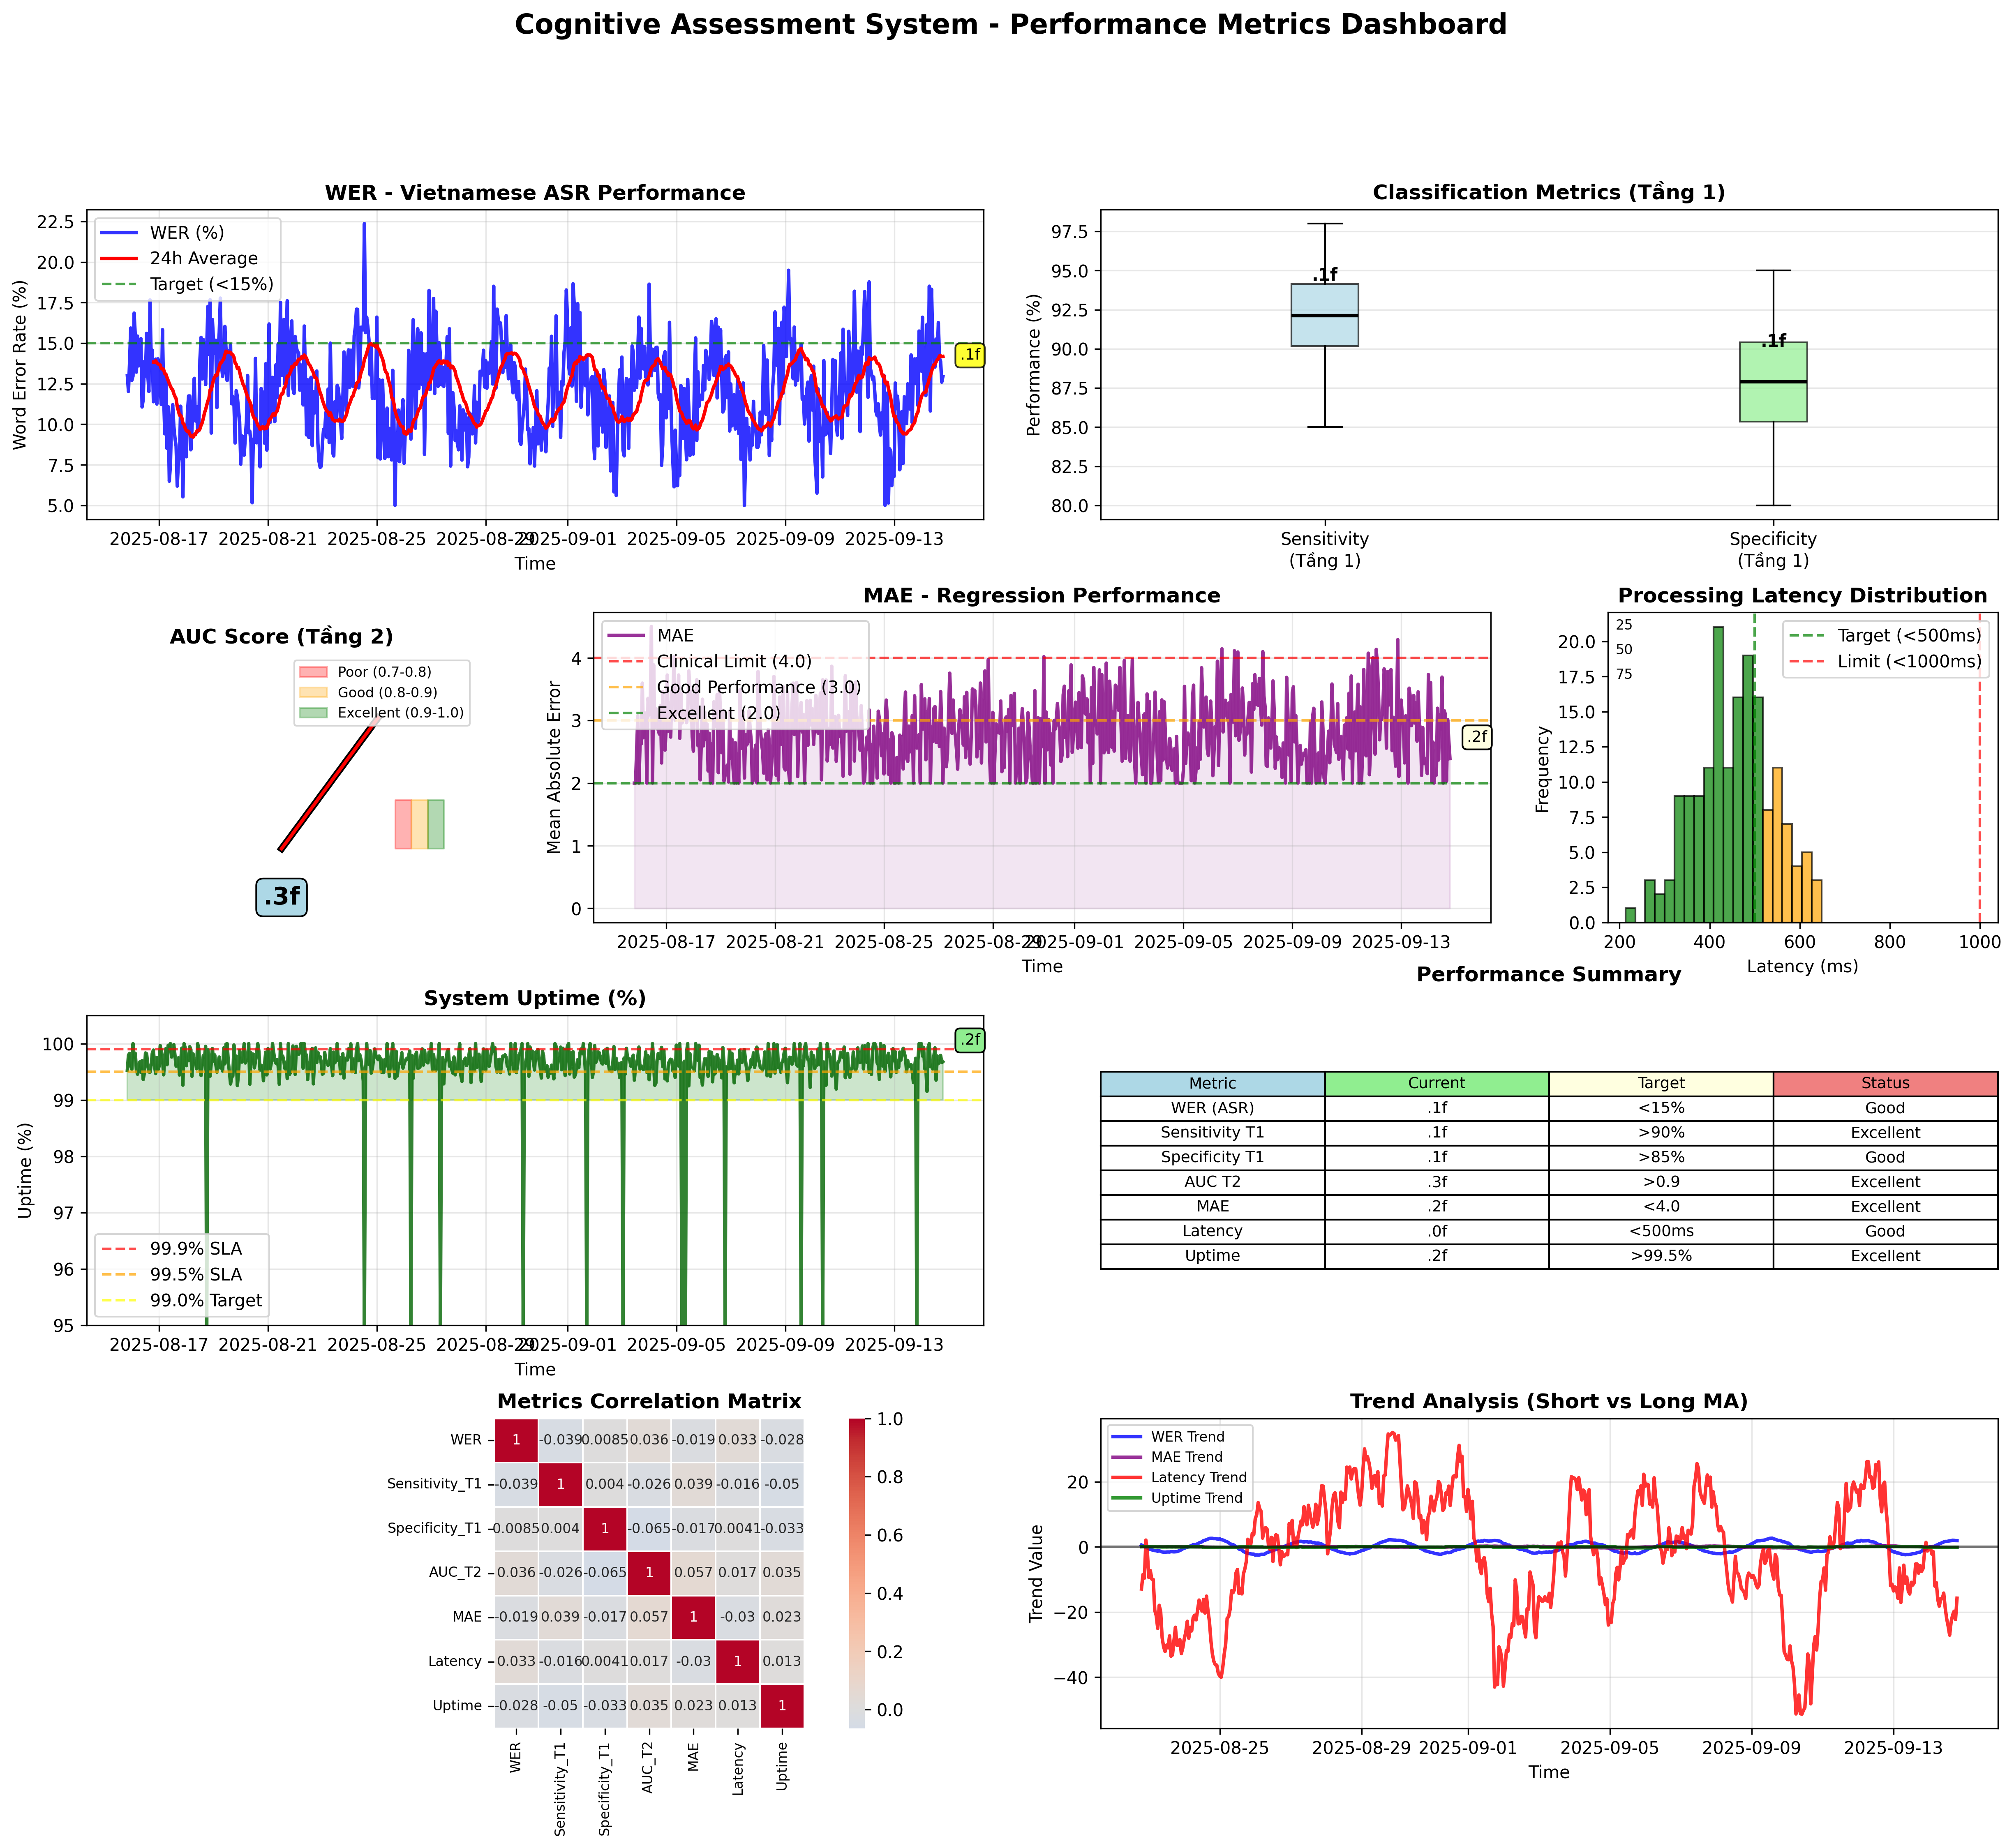

Python code for this plot:
#!/usr/bin/env python3
"""
Model Metrics Dashboard for Cognitive Assessment System
Generates comprehensive visualization of key performance metrics
"""

import numpy as np
import pandas as pd
import matplotlib.pyplot as plt
import matplotlib.patches as patches
import seaborn as sns
from datetime import datetime, timedelta
import warnings
warnings.filterwarnings('ignore')

# Set style
plt.style.use('default')
sns.set_palette("husl")

class ModelMetricsDashboard:
    """Dashboard for visualizing model performance metrics"""

    def __init__(self):
        self.metrics_data = {}
        self.timestamps = []
        self.generate_mock_data()

    def generate_mock_data(self):
        """Generate realistic mock data for all metrics"""
        np.random.seed(42)

        # Generate timestamps for last 30 days
        base_date = datetime.now() - timedelta(days=30)
        self.timestamps = [base_date + timedelta(hours=i) for i in range(24*30)]

        # WER (Word Error Rate) - Vietnamese ASR
        # Typical range: 5-25% for good ASR systems
        wer_base = 12.0
        wer_noise = np.random.normal(0, 2, len(self.timestamps))
        wer_trend = np.sin(np.arange(len(self.timestamps)) * 0.1) * 3
        self.metrics_data['WER'] = np.clip(wer_base + wer_noise + wer_trend, 5, 25)

        # Sensitivity (Tầng 1) - Classification sensitivity
        # Should be high for medical diagnosis
        sens_base = 92.0
        sens_noise = np.random.normal(0, 3, len(self.timestamps))
        self.metrics_data['Sensitivity_T1'] = np.clip(sens_base + sens_noise, 85, 98)

        # Specificity (Tầng 1) - Classification specificity
        # Should be high for medical diagnosis
        spec_base = 88.0
        spec_noise = np.random.normal(0, 4, len(self.timestamps))
        self.metrics_data['Specificity_T1'] = np.clip(spec_base + spec_noise, 80, 95)

        # AUC (Tầng 2) - Area Under Curve
        # Excellent: >0.9, Good: 0.8-0.9, Fair: 0.7-0.8
        auc_base = 0.915
        auc_noise = np.random.normal(0, 0.02, len(self.timestamps))
        self.metrics_data['AUC_T2'] = np.clip(auc_base + auc_noise, 0.85, 0.98)

        # MAE (Mean Absolute Error) - Regression error
        # Clinical acceptable: <4.0 for MMSE scale
        mae_base = 2.8
        mae_noise = np.random.normal(0, 0.5, len(self.timestamps))
        mae_trend = np.sin(np.arange(len(self.timestamps)) * 0.05) * 0.3
        self.metrics_data['MAE'] = np.clip(mae_base + mae_noise + mae_trend, 2.0, 4.5)

        # Processing Latency (ms)
        # Target: <500ms for real-time, <2000ms acceptable
        latency_base = 450
        latency_noise = np.random.normal(0, 80, len(self.timestamps))
        latency_spikes = np.random.exponential(200, len(self.timestamps)) * 0.1
        self.metrics_data['Latency'] = np.clip(latency_base + latency_noise + latency_spikes, 200, 1500)

        # System Uptime (%)
        # Target: >99.5% for production systems
        uptime_base = 99.7
        uptime_noise = np.random.normal(0, 0.2, len(self.timestamps))
        # Occasional downtime events
        downtime_events = np.random.choice([0, -5, -10], len(self.timestamps), p=[0.98, 0.015, 0.005])
        self.metrics_data['Uptime'] = np.clip(uptime_base + uptime_noise + downtime_events, 95, 100)

    def create_comprehensive_dashboard(self):
        """Create comprehensive dashboard with all metrics"""
        fig = plt.figure(figsize=(20, 16))
        fig.suptitle('Cognitive Assessment System - Performance Metrics Dashboard',
                    fontsize=16, fontweight='bold', y=0.98)

        # Create subplot grid
        gs = fig.add_gridspec(4, 4, hspace=0.3, wspace=0.3)

        # 1. WER Time Series
        ax1 = fig.add_subplot(gs[0, :2])
        self._plot_wer_timeseries(ax1)

        # 2. Classification Metrics (Sensitivity & Specificity)
        ax2 = fig.add_subplot(gs[0, 2:])
        self._plot_classification_metrics(ax2)

        # 3. AUC Gauge Chart
        ax3 = fig.add_subplot(gs[1, 0])
        self._plot_auc_gauge(ax3)

        # 4. MAE Time Series with Clinical Threshold
        ax4 = fig.add_subplot(gs[1, 1:3])
        self._plot_mae_timeseries(ax4)

        # 5. Processing Latency Distribution
        ax5 = fig.add_subplot(gs[1, 3])
        self._plot_latency_distribution(ax5)

        # 6. System Uptime
        ax6 = fig.add_subplot(gs[2, :2])
        self._plot_uptime_timeseries(ax6)

        # 7. Performance Summary Table
        ax7 = fig.add_subplot(gs[2, 2:])
        self._plot_performance_summary(ax7)

        # 8. Correlation Matrix
        ax8 = fig.add_subplot(gs[3, :2])
        self._plot_metrics_correlation(ax8)

        # 9. Trend Analysis
        ax9 = fig.add_subplot(gs[3, 2:])
        self._plot_trend_analysis(ax9)

        plt.tight_layout()
        plt.savefig('model_metrics_dashboard.png', dpi=300, bbox_inches='tight')
        plt.show()

    def _plot_wer_timeseries(self, ax):
        """Plot WER time series with Vietnamese ASR focus"""
        wer_data = self.metrics_data['WER']
        timestamps = self.timestamps

        ax.plot(timestamps, wer_data, 'b-', linewidth=2, alpha=0.8, label='WER (%)')

        # Add rolling average
        rolling_avg = pd.Series(wer_data).rolling(window=24).mean()
        ax.plot(timestamps, rolling_avg, 'r-', linewidth=2, label='24h Average')

        # Target line
        ax.axhline(y=15, color='green', linestyle='--', alpha=0.7, label='Target (<15%)')

        ax.set_title('WER - Vietnamese ASR Performance', fontsize=12, fontweight='bold')
        ax.set_ylabel('Word Error Rate (%)', fontsize=10)
        ax.set_xlabel('Time', fontsize=10)
        ax.legend()
        ax.grid(True, alpha=0.3)

        # Add latest value annotation
        latest_wer = wer_data[-1]
        ax.annotate(f'{latest_wer:.1f}%',
                   xy=(timestamps[-1], latest_wer),
                   xytext=(10, 10), textcoords='offset points',
                   bbox=dict(boxstyle='round,pad=0.3', facecolor='yellow', alpha=0.9,
                           edgecolor='orange', linewidth=2),
                   fontsize=11, fontweight='bold', color='darkblue')

    def _plot_classification_metrics(self, ax):
        """Plot sensitivity and specificity comparison"""
        sens_data = self.metrics_data['Sensitivity_T1']
        spec_data = self.metrics_data['Specificity_T1']

        # Create box plots
        data = [sens_data[-168:], spec_data[-168:]]  # Last 7 days
        labels = ['Sensitivity\n(Tầng 1)', 'Specificity\n(Tầng 1)']

        bp = ax.boxplot(data, labels=labels, patch_artist=True,
                       medianprops=dict(color='black', linewidth=2))

        # Color the boxes
        colors = ['lightblue', 'lightgreen']
        for patch, color in zip(bp['boxes'], colors):
            patch.set_facecolor(color)
            patch.set_alpha(0.7)

        ax.set_title('Classification Metrics (Tầng 1)', fontsize=12, fontweight='bold')
        ax.set_ylabel('Performance (%)', fontsize=10)
        ax.grid(True, alpha=0.3, axis='y')

        # Add value annotations
        sens_median = np.median(sens_data[-168:])
        spec_median = np.median(spec_data[-168:])
        ax.text(1, sens_median + 2, f'{sens_median:.1f}%',
                ha='center', va='bottom', fontweight='bold',
                fontsize=12, color='darkblue',
                bbox=dict(boxstyle='round,pad=0.2', facecolor='lightblue', alpha=0.8))
        ax.text(2, spec_median + 2, f'{spec_median:.1f}%',
                ha='center', va='bottom', fontweight='bold',
                fontsize=12, color='darkgreen',
                bbox=dict(boxstyle='round,pad=0.2', facecolor='lightgreen', alpha=0.8))

    def _plot_auc_gauge(self, ax):
        """Create AUC gauge chart"""
        auc_value = np.mean(self.metrics_data['AUC_T2'][-24:])  # Last 24 hours average

        # Create gauge background
        theta = np.linspace(np.pi, 0, 100)
        r = 1

        # Color zones
        ax.fill_between(np.linspace(0.7, 0.8, 50), 0, 0.3,
                       color='red', alpha=0.3, label='Poor (0.7-0.8)')
        ax.fill_between(np.linspace(0.8, 0.9, 50), 0, 0.3,
                       color='orange', alpha=0.3, label='Good (0.8-0.9)')
        ax.fill_between(np.linspace(0.9, 1.0, 50), 0, 0.3,
                       color='green', alpha=0.3, label='Excellent (0.9-1.0)')

        # AUC needle
        auc_angle = np.pi - (auc_value - 0.7) / 0.3 * np.pi
        ax.plot([0, np.cos(auc_angle)], [0, np.sin(auc_angle)],
               'k-', linewidth=4)
        ax.plot([0, np.cos(auc_angle)], [0, np.sin(auc_angle)],
               'r-', linewidth=2)

        ax.set_xlim(-1.2, 1.2)
        ax.set_ylim(-0.2, 1.2)
        ax.set_aspect('equal')
        ax.axis('off')

        ax.set_title('AUC Score (Tầng 2)', fontsize=12, fontweight='bold')

        # Add value text
        ax.text(0, -0.3, f'{auc_value:.3f}', ha='center', va='center',
               fontsize=16, fontweight='bold', color='darkblue',
               bbox=dict(boxstyle='round,pad=0.5', facecolor='lightblue',
                        edgecolor='blue', linewidth=2, alpha=0.9))

        # Add legend
        ax.legend(loc='upper right', fontsize=8)

    def _plot_mae_timeseries(self, ax):
        """Plot MAE with clinical thresholds"""
        mae_data = self.metrics_data['MAE']
        timestamps = self.timestamps

        ax.plot(timestamps, mae_data, 'purple', linewidth=2, alpha=0.8, label='MAE')

        # Clinical thresholds
        ax.axhline(y=4.0, color='red', linestyle='--', alpha=0.7, label='Clinical Limit (4.0)')
        ax.axhline(y=3.0, color='orange', linestyle='--', alpha=0.7, label='Good Performance (3.0)')
        ax.axhline(y=2.0, color='green', linestyle='--', alpha=0.7, label='Excellent (2.0)')

        ax.fill_between(timestamps, 0, mae_data, alpha=0.1, color='purple')

        ax.set_title('MAE - Regression Performance', fontsize=12, fontweight='bold')
        ax.set_ylabel('Mean Absolute Error', fontsize=10)
        ax.set_xlabel('Time', fontsize=10)
        ax.legend()
        ax.grid(True, alpha=0.3)

        # Add latest value
        latest_mae = mae_data[-1]
        ax.annotate(f'{latest_mae:.2f}',
                   xy=(timestamps[-1], latest_mae),
                   xytext=(10, 10), textcoords='offset points',
                   bbox=dict(boxstyle='round,pad=0.4', facecolor='yellow', alpha=0.9,
                           edgecolor='orange', linewidth=2),
                   fontsize=12, fontweight='bold', color='darkred')

    def _plot_latency_distribution(self, ax):
        """Plot latency distribution with performance zones"""
        latency_data = self.metrics_data['Latency'][-168:]  # Last 7 days

        # Create histogram
        n, bins, patches = ax.hist(latency_data, bins=20, alpha=0.7,
                                 color='lightcoral', edgecolor='black')

        # Color zones
        for i, patch in enumerate(patches):
            if bins[i] < 500:  # Excellent
                patch.set_facecolor('green')
            elif bins[i] < 1000:  # Good
                patch.set_facecolor('orange')
            else:  # Poor
                patch.set_facecolor('red')

        ax.axvline(x=500, color='green', linestyle='--', alpha=0.7, label='Target (<500ms)')
        ax.axvline(x=1000, color='red', linestyle='--', alpha=0.7, label='Limit (<1000ms)')

        ax.set_title('Processing Latency Distribution', fontsize=12, fontweight='bold')
        ax.set_xlabel('Latency (ms)', fontsize=10)
        ax.set_ylabel('Frequency', fontsize=10)
        ax.legend()

        # Add statistics
        p25, p50, p75 = np.percentile(latency_data, [25, 50, 75])
        ax.text(0.02, 0.98, f'P25: {p25:.0f}ms', transform=ax.transAxes,
               fontsize=10, verticalalignment='top', fontweight='bold',
               bbox=dict(boxstyle='round,pad=0.2', facecolor='lightblue', alpha=0.8))
        ax.text(0.02, 0.90, f'P50: {p50:.0f}ms', transform=ax.transAxes,
               fontsize=10, verticalalignment='top', fontweight='bold',
               bbox=dict(boxstyle='round,pad=0.2', facecolor='lightgreen', alpha=0.8))
        ax.text(0.02, 0.82, f'P75: {p75:.0f}ms', transform=ax.transAxes,
               fontsize=10, verticalalignment='top', fontweight='bold',
               bbox=dict(boxstyle='round,pad=0.2', facecolor='orange', alpha=0.8))

    def _plot_uptime_timeseries(self, ax):
        """Plot system uptime with SLA requirements"""
        uptime_data = self.metrics_data['Uptime']
        timestamps = self.timestamps

        ax.plot(timestamps, uptime_data, 'darkgreen', linewidth=2, alpha=0.8)

        # SLA requirements
        ax.axhline(y=99.9, color='red', linestyle='--', alpha=0.7, label='99.9% SLA')
        ax.axhline(y=99.5, color='orange', linestyle='--', alpha=0.7, label='99.5% SLA')
        ax.axhline(y=99.0, color='yellow', linestyle='--', alpha=0.7, label='99.0% Target')

        ax.fill_between(timestamps, 99, uptime_data,
                       where=(uptime_data >= 99), color='green', alpha=0.2)
        ax.fill_between(timestamps, 95, uptime_data,
                       where=(uptime_data < 99), color='red', alpha=0.2)

        ax.set_title('System Uptime (%)', fontsize=12, fontweight='bold')
        ax.set_ylabel('Uptime (%)', fontsize=10)
        ax.set_xlabel('Time', fontsize=10)
        ax.set_ylim(95, 100.5)
        ax.legend()
        ax.grid(True, alpha=0.3)

        # Add current uptime
        current_uptime = uptime_data[-1]
        ax.annotate(f'{current_uptime:.2f}%',
                   xy=(timestamps[-1], current_uptime),
                   xytext=(10, 10), textcoords='offset points',
                   bbox=dict(boxstyle='round,pad=0.4', facecolor='lightgreen', alpha=0.9,
                           edgecolor='darkgreen', linewidth=2),
                   fontsize=12, fontweight='bold', color='darkgreen')

    def _plot_performance_summary(self, ax):
        """Create performance summary table"""
        ax.axis('off')

        # Calculate current values
        current_wer = np.mean(self.metrics_data['WER'][-24:])
        current_sens = np.mean(self.metrics_data['Sensitivity_T1'][-24:])
        current_spec = np.mean(self.metrics_data['Specificity_T1'][-24:])
        current_auc = np.mean(self.metrics_data['AUC_T2'][-24:])
        current_mae = np.mean(self.metrics_data['MAE'][-24:])
        current_latency = np.mean(self.metrics_data['Latency'][-24:])
        current_uptime = np.mean(self.metrics_data['Uptime'][-24:])

        # Calculate summary statistics
        summary_data = {
            'Metric': ['WER (ASR)', 'Sensitivity T1', 'Specificity T1',
                      'AUC T2', 'MAE', 'Latency', 'Uptime'],
            'Current': [
                f'{current_wer:.1f}%',
                f'{current_sens:.1f}%',
                f'{current_spec:.1f}%',
                f'{current_auc:.3f}',
                f'{current_mae:.2f}',
                f'{current_latency:.0f}ms',
                f'{current_uptime:.2f}%'
            ],
            'Target': ['<15%', '>90%', '>85%', '>0.9', '<4.0', '<500ms', '>99.5%'],
            'Status': [
                'Good' if current_wer < 15 else 'Needs Work',
                'Excellent' if current_sens > 90 else 'Good',
                'Good' if current_spec > 85 else 'Needs Work',
                'Excellent' if current_auc > 0.9 else 'Good',
                'Excellent' if current_mae < 4.0 else 'Good',
                'Good' if current_latency < 500 else 'Needs Work',
                'Excellent' if current_uptime > 99.5 else 'Good'
            ]
        }

        table_data = list(zip(summary_data['Metric'], summary_data['Current'],
                             summary_data['Target'], summary_data['Status']))

        table = ax.table(cellText=table_data,
                        colLabels=['Metric', 'Current', 'Target', 'Status'],
                        cellLoc='center', loc='center',
                        colColours=['lightblue', 'lightgreen', 'lightyellow', 'lightcoral'])

        table.auto_set_font_size(False)
        table.set_fontsize(9)
        table.scale(1, 1.2)

        ax.set_title('Performance Summary', fontsize=12, fontweight='bold', pad=20)

    def _plot_metrics_correlation(self, ax):
        """Plot correlation matrix of all metrics"""
        # Create dataframe for correlation
        df = pd.DataFrame(self.metrics_data)

        # Calculate correlation
        corr = df.corr()

        # Plot heatmap
        sns.heatmap(corr, annot=True, cmap='coolwarm', center=0,
                   square=True, linewidths=0.5, ax=ax,
                   annot_kws={'size': 8})

        ax.set_title('Metrics Correlation Matrix', fontsize=12, fontweight='bold')
        ax.tick_params(axis='both', which='major', labelsize=8)

    def _plot_trend_analysis(self, ax):
        """Plot trend analysis for key metrics"""
        key_metrics = ['WER', 'MAE', 'Latency', 'Uptime']
        colors = ['blue', 'purple', 'red', 'green']

        for i, (metric, color) in enumerate(zip(key_metrics, colors)):
            data = self.metrics_data[metric]
            # Calculate trend (simple moving average difference)
            ma_short = pd.Series(data).rolling(window=24).mean()
            ma_long = pd.Series(data).rolling(window=168).mean()  # 7 days
            trend = ma_short - ma_long

            ax.plot(self.timestamps, trend, color=color, linewidth=2,
                   label=f'{metric} Trend', alpha=0.8)

        ax.axhline(y=0, color='black', linestyle='-', alpha=0.5)
        ax.set_title('Trend Analysis (Short vs Long MA)', fontsize=12, fontweight='bold')
        ax.set_ylabel('Trend Value', fontsize=10)
        ax.set_xlabel('Time', fontsize=10)
        ax.legend(fontsize=8)
        ax.grid(True, alpha=0.3)

def create_individual_plots():
    """Create individual detailed plots for each metric"""
    dashboard = ModelMetricsDashboard()

    # 1. Detailed WER Analysis
    plt.figure(figsize=(12, 6))
    plt.plot(dashboard.timestamps, dashboard.metrics_data['WER'],
            'b-', linewidth=2, alpha=0.7)
    plt.title('WER - Vietnamese ASR Performance (Detailed)', fontsize=14, fontweight='bold')
    plt.ylabel('Word Error Rate (%)')
    plt.xlabel('Time')
    plt.grid(True, alpha=0.3)
    plt.axhline(y=15, color='red', linestyle='--', label='Target')
    plt.legend()
    plt.tight_layout()
    plt.savefig('wer_detailed_analysis.png', dpi=300, bbox_inches='tight')
    plt.close()

    # 2. Clinical Metrics Focus
    plt.figure(figsize=(12, 6))
    plt.plot(dashboard.timestamps, dashboard.metrics_data['MAE'],
            'purple', linewidth=2, label='MAE')
    plt.axhline(y=4.0, color='red', linestyle='--', label='Clinical Limit')
    plt.axhline(y=2.5, color='green', linestyle='--', label='Excellent Performance')
    plt.title('MAE - Clinical Performance Focus', fontsize=14, fontweight='bold')
    plt.ylabel('Mean Absolute Error')
    plt.xlabel('Time')
    plt.legend()
    plt.grid(True, alpha=0.3)
    plt.tight_layout()
    plt.savefig('clinical_mae_focus.png', dpi=300, bbox_inches='tight')
    plt.close()

    # 3. System Reliability
    fig, (ax1, ax2) = plt.subplots(2, 1, figsize=(12, 8))

    # Uptime
    ax1.plot(dashboard.timestamps, dashboard.metrics_data['Uptime'],
            'darkgreen', linewidth=2)
    ax1.axhline(y=99.9, color='red', linestyle='--', label='99.9% SLA')
    ax1.set_title('System Uptime Reliability', fontsize=14, fontweight='bold')
    ax1.set_ylabel('Uptime (%)')
    ax1.legend()
    ax1.grid(True, alpha=0.3)

    # Latency
    ax2.plot(dashboard.timestamps, dashboard.metrics_data['Latency'],
            'red', linewidth=2)
    ax2.axhline(y=500, color='green', linestyle='--', label='Real-time Target')
    ax2.axhline(y=1000, color='orange', linestyle='--', label='Acceptable Limit')
    ax2.set_title('Processing Latency Performance', fontsize=14, fontweight='bold')
    ax2.set_ylabel('Latency (ms)')
    ax2.set_xlabel('Time')
    ax2.legend()
    ax2.grid(True, alpha=0.3)

    plt.tight_layout()
    plt.savefig('system_reliability_analysis.png', dpi=300, bbox_inches='tight')
    plt.close()

def main():
    """Main function"""
    print("🔬 Creating Model Metrics Dashboard...")
    print("="*50)

    # Create dashboard
    dashboard = ModelMetricsDashboard()
    dashboard.create_comprehensive_dashboard()

    # Create individual plots
    create_individual_plots()

    print("✅ Dashboard created successfully!")
    print("📊 Files generated:")
    print("  • model_metrics_dashboard.png - Comprehensive dashboard")
    print("  • wer_detailed_analysis.png - WER detailed analysis")
    print("  • clinical_mae_focus.png - Clinical performance focus")
    print("  • system_reliability_analysis.png - System reliability")
    print("="*50)

if __name__ == "__main__":
    main()
